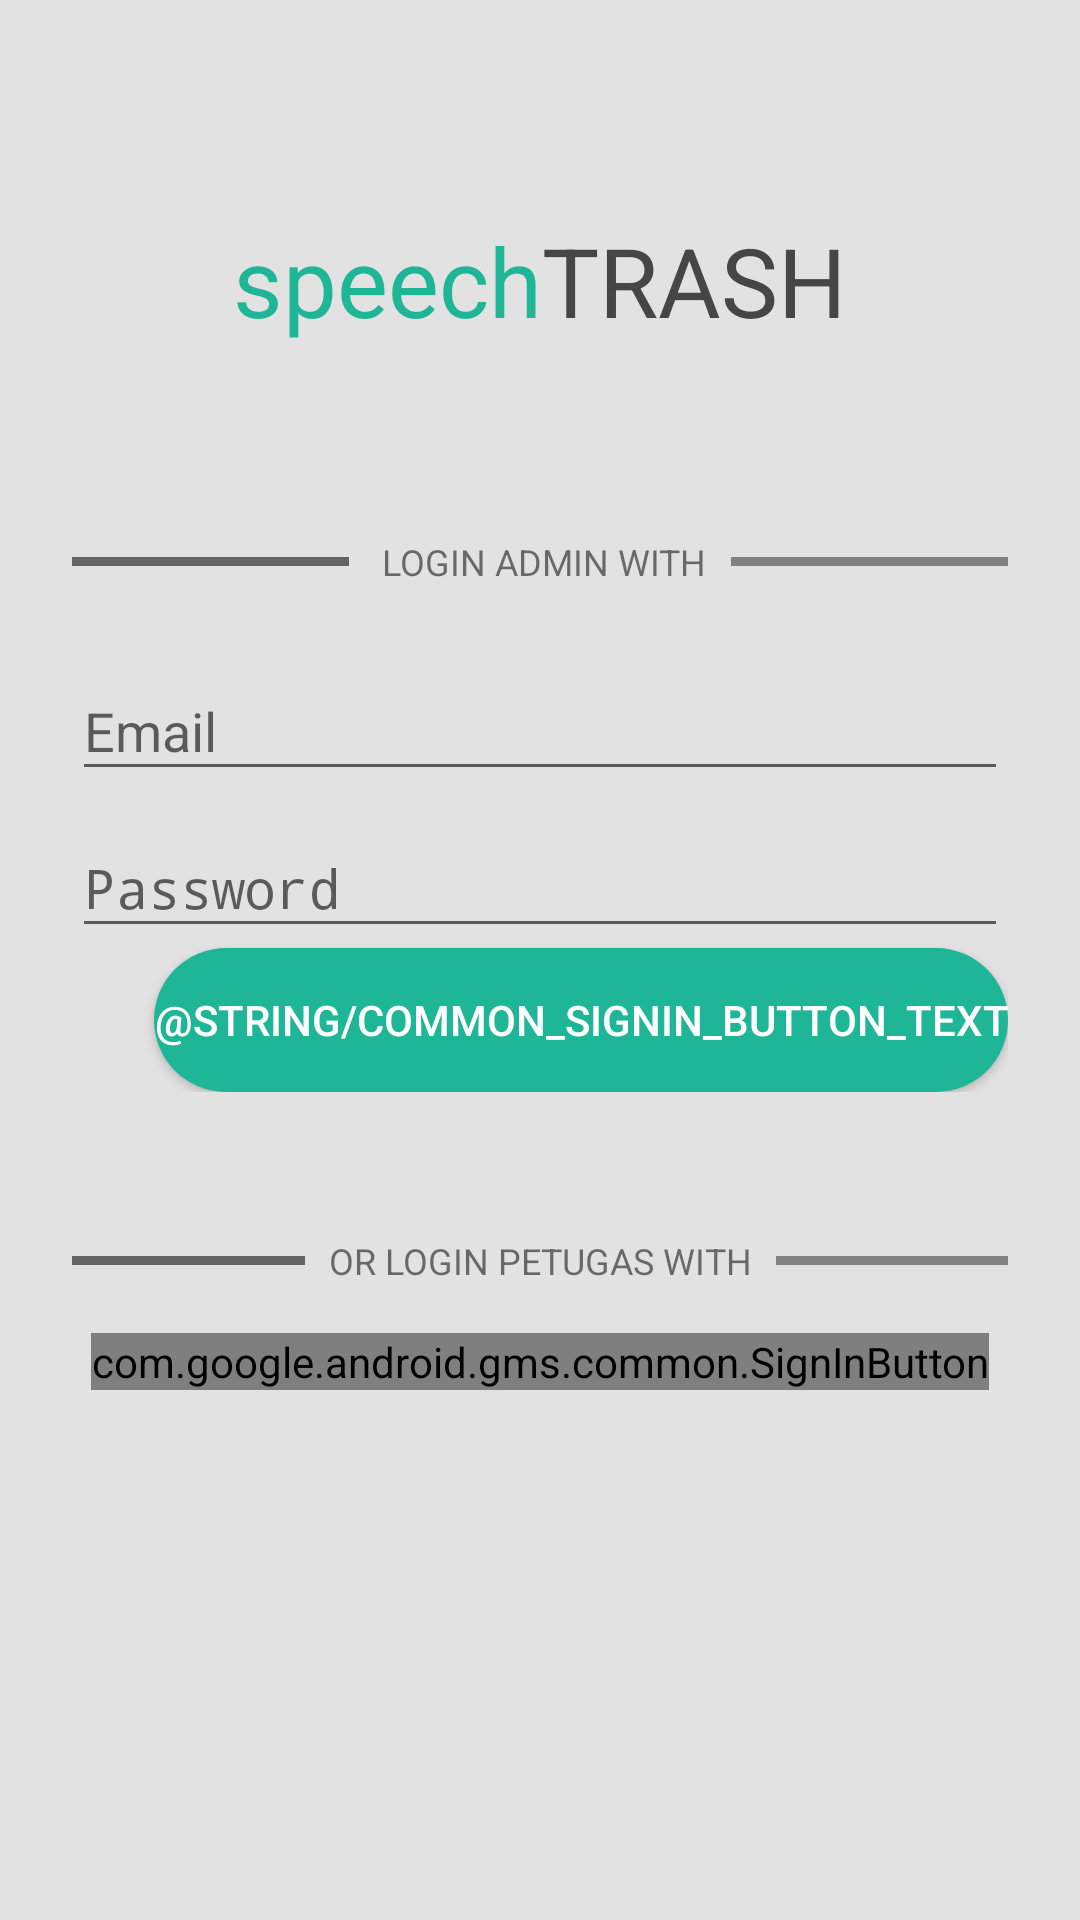

Write the Android layout XML for this screen, with the resource values it uses.
<!-- AndroidManifest.xml: activity theme AppTheme.NoActionBar -->
<!-- res/layout/activity_login.xml -->
<?xml version="1.0" encoding="utf-8"?>
<ScrollView
    xmlns:android="http://schemas.android.com/apk/res/android"
    xmlns:tools="http://schemas.android.com/tools"
    android:layout_width="match_parent"
    android:layout_height="match_parent"
    android:orientation="vertical"
    android:background="@color/colorBackground"
    tools:context="com.d3iftelu.gooddayteam.speechtrash.LoginActivity">

    <RelativeLayout
        android:layout_width="match_parent"
        android:layout_height="match_parent"
        android:padding="8dp">

        <LinearLayout
            android:layout_width="match_parent"
            android:layout_height="match_parent"
            android:orientation="vertical">

            <LinearLayout
                android:layout_width="match_parent"
                android:layout_height="wrap_content"
                android:gravity="center_horizontal"
                android:orientation="horizontal"
                android:paddingLeft="16dp"
                android:paddingRight="16dp"
                android:paddingTop="64dp">

                
                    
                    
                    

                <TextView
                    android:layout_width="wrap_content"
                    android:layout_height="wrap_content"
                    android:layout_gravity="center"
                    android:text="speech"
                    android:textColor="#1eb697"
                    android:textSize="32sp" />

                <TextView
                    android:layout_width="wrap_content"
                    android:layout_height="wrap_content"
                    android:layout_gravity="center"
                    android:text="TRASH"
                    android:textColor="#464646"
                    android:textSize="32sp" />
            </LinearLayout>

            <LinearLayout
                android:layout_width="match_parent"
                android:layout_height="wrap_content"
                android:layout_marginTop="48dp"
                android:gravity="center"
                android:orientation="horizontal"
                android:padding="16dp">

                <View
                    android:layout_width="120dp"
                    android:layout_height="3dp"
                    android:background="#636363" />

                <TextView
                    android:layout_width="wrap_content"
                    android:layout_height="wrap_content"
                    android:paddingLeft="8dp"
                    android:paddingRight="8dp"
                    android:text=" LOGIN ADMIN WITH"
                    android:textSize="12sp" />

                <View
                    android:layout_width="120dp"
                    android:layout_height="3dp"
                    android:background="#818181" />
            </LinearLayout>

            <LinearLayout
                android:layout_width="match_parent"
                android:layout_height="wrap_content"
                android:orientation="vertical">

                <LinearLayout
                    android:layout_width="match_parent"
                    android:layout_height="wrap_content"
                    android:orientation="vertical"
                    android:paddingLeft="16dp"
                    android:paddingRight="16dp">

                    <android.support.design.widget.TextInputLayout
                        android:id="@+id/input_layout_email"
                        android:layout_width="match_parent"
                        android:layout_height="wrap_content">

                        <EditText
                            android:id="@+id/input_email"
                            android:layout_width="match_parent"
                            android:layout_height="wrap_content"
                            android:hint="Email"
                            android:inputType="textEmailAddress" />
                    </android.support.design.widget.TextInputLayout>

                    <android.support.design.widget.TextInputLayout
                        android:id="@+id/input_layout_password"
                        android:layout_width="match_parent"
                        android:layout_height="wrap_content">

                        <EditText
                            android:id="@+id/input_password"
                            android:layout_width="match_parent"
                            android:layout_height="wrap_content"
                            android:hint="Password"
                            android:inputType="textPassword" />
                    </android.support.design.widget.TextInputLayout>

                    <Button
                        android:id="@+id/btn_login_email"
                        android:layout_width="wrap_content"
                        android:layout_height="wrap_content"
                        android:layout_gravity="right"
                        android:background="@drawable/button_rounded_corner_positive"
                        android:text="@string/common_signin_button_text"
                        android:textColor="@color/colorFontWhite" />
                </LinearLayout>

                <LinearLayout
                    android:layout_width="match_parent"
                    android:layout_height="wrap_content"
                    android:layout_marginTop="32dp"
                    android:gravity="center"
                    android:orientation="horizontal"
                    android:padding="16dp">

                    <View
                        android:layout_width="100dp"
                        android:layout_height="3dp"
                        android:background="#636363" />

                    <TextView
                        android:layout_width="wrap_content"
                        android:layout_height="wrap_content"
                        android:paddingLeft="8dp"
                        android:paddingRight="8dp"
                        android:text="OR LOGIN PETUGAS WITH"
                        android:textSize="12sp" />

                    <View
                        android:layout_width="100dp"
                        android:layout_height="3dp"
                        android:background="#818181" />
                </LinearLayout>

                <com.google.android.gms.common.SignInButton
                    android:id="@+id/sign_in_google"
                    android:layout_width="wrap_content"
                    android:layout_height="wrap_content"
                    android:layout_gravity="center" />
            </LinearLayout>
        </LinearLayout>
        <ProgressBar
            android:id="@+id/check_login"
            android:layout_gravity="center"
            android:layout_width="wrap_content"
            android:layout_height="wrap_content"
            android:layout_centerInParent="true" />
    </RelativeLayout>
</ScrollView>
<!-- resources referenced by this layout -->
<resources>
  <color name="colorBackground">#e2e2e2</color>
  <color name="colorFontWhite">#FFF</color>
  <!-- drawable button_rounded_corner_positive (drawable) -->
  <?xml version="1.0" encoding="utf-8"?>
  <selector xmlns:android="http://schemas.android.com/apk/res/android">
      <item>
          <shape android:shape="rectangle">
              <solid android:color="#1eb697"></solid>
              <corners android:radius="100dp"></corners>
          </shape>
      </item>
  </selector>
  <!-- mipmap ic_launcher: png bitmap (mipmap-hdpi, 3694 bytes) -->
  <style name="AppTheme.NoActionBar">
          <item name="windowActionBar">false</item>
          <item name="windowNoTitle">true</item>
      </style>
</resources>
